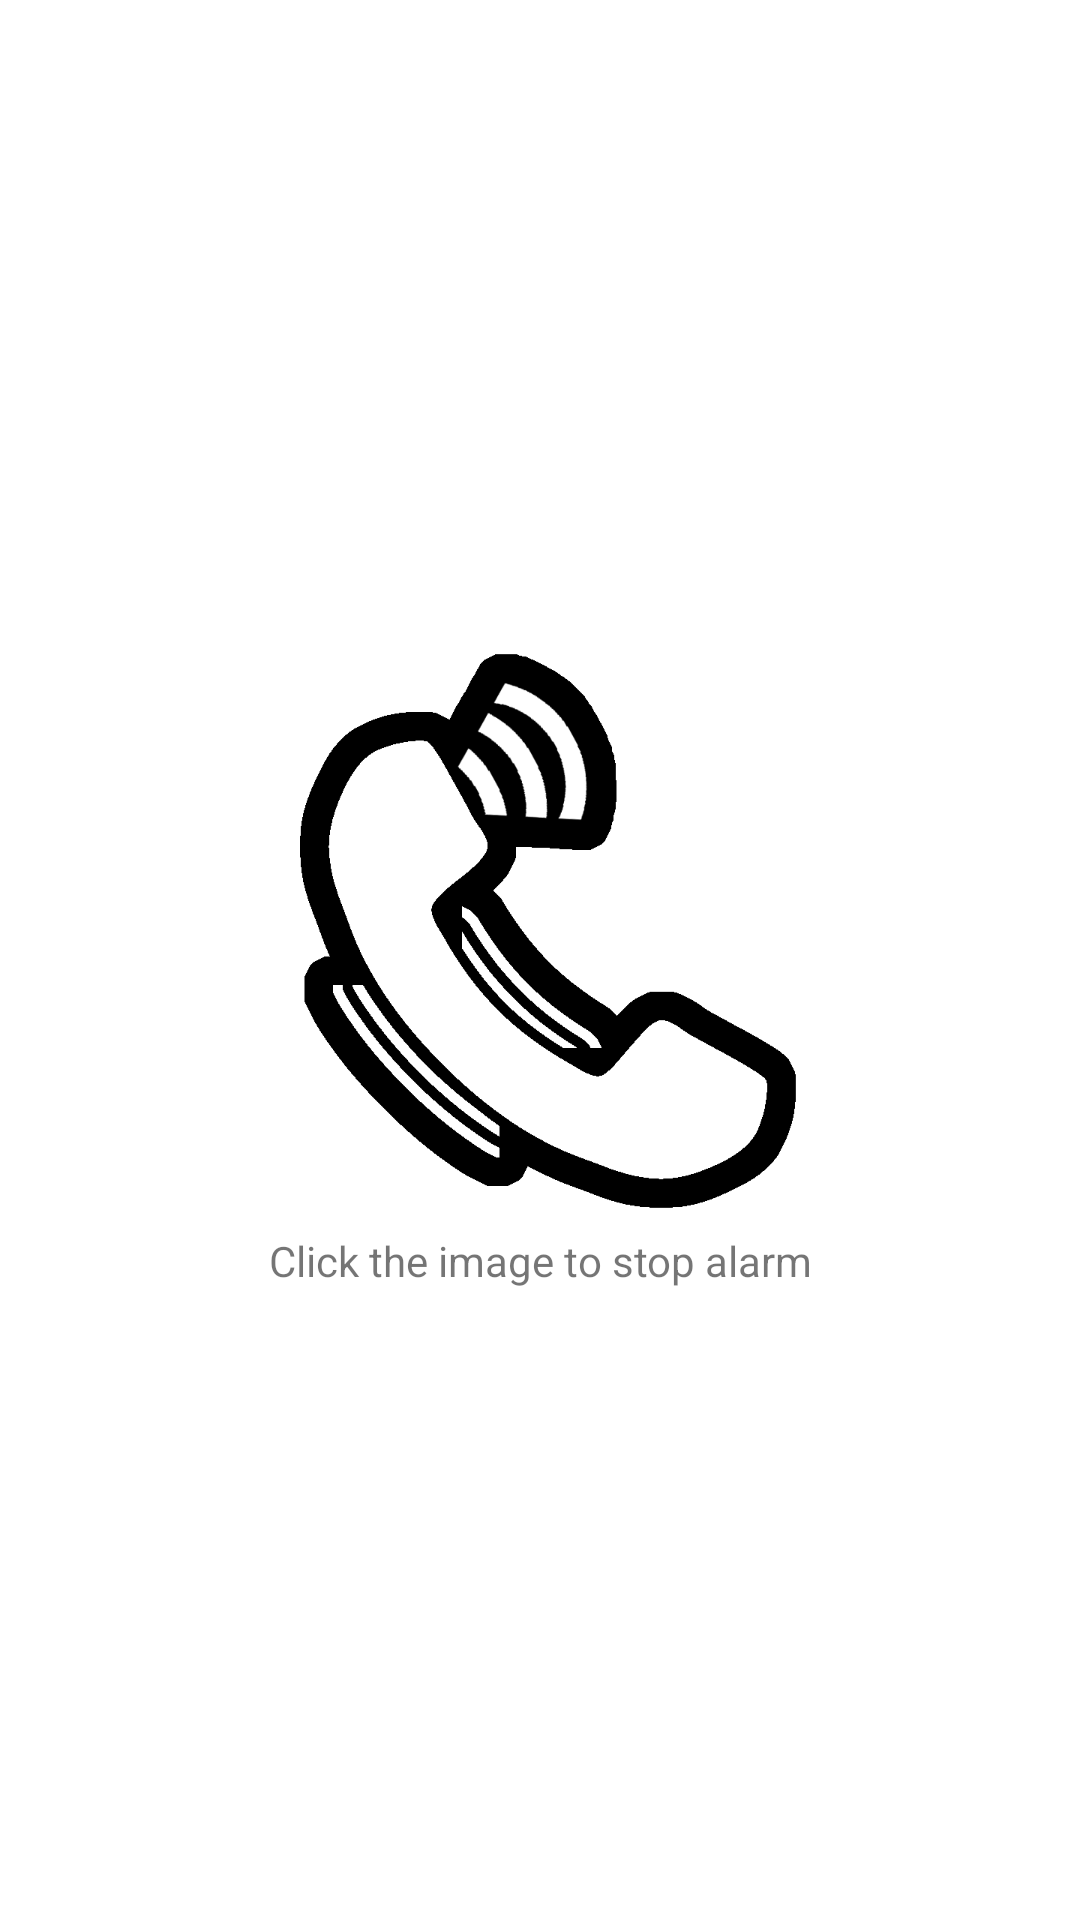

Write the Android layout XML for this screen, with the resource values it uses.
<!-- AndroidManifest.xml: activity theme AppTheme.NoWindowBackground -->
<!-- res/layout/activity_wakeup.xml -->
<?xml version="1.0" encoding="utf-8"?>
<LinearLayout xmlns:android="http://schemas.android.com/apk/res/android"
    android:orientation="vertical"
    android:layout_width="match_parent"
    android:layout_height="match_parent"
    android:gravity="center">

    <ScrollView
        android:layout_width="match_parent"
        android:layout_height="wrap_content">

        <LinearLayout
            android:orientation="vertical"
            android:layout_width="match_parent"
            android:layout_height="wrap_content"
            android:padding="@dimen/default_margin">

            <ImageView
                android:id="@+id/logo"
                android:layout_width="wrap_content"
                android:layout_height="wrap_content"
                android:src="@drawable/logo"
                android:contentDescription="@string/logo_description"
                android:layout_gravity="center_horizontal" />

            <TextView
                android:layout_width="wrap_content"
                android:layout_height="wrap_content"
                android:text="@string/app_wakeup"
                android:gravity="center_horizontal"
                android:layout_gravity="center_horizontal" />

        </LinearLayout>

    </ScrollView>

</LinearLayout>
<!-- resources referenced by this layout -->
<resources>
  <!-- drawable logo: png bitmap (drawable-hdpi, 12594 bytes) -->
  <string name="app_wakeup">Click the image to stop alarm</string>
  <string name="logo_description" translatable="false">Logo WakeUpPhone</string>
  <style name="AppTheme.NoWindowBackground">
          <item name="android:windowBackground">@android:color/white</item>
      </style>
</resources>
